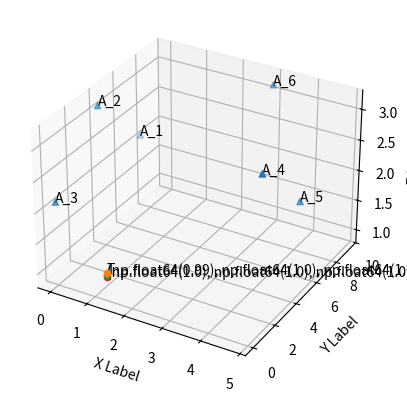

Generate this figure with matplotlib:
# Prove di codice per fare la trilaterazione
# 13 Jan 23
# Author Riccardo Tessarin
import math
from math import dist
import numpy as np
import matplotlib.pyplot  as plt


# Anchor definition, set their position in space

A_n1 = np.array([0.00, 7.19, 2.15])
A_n2 = np.array([0.00, 3.62, 3.15])
A_n3 = np.array([0.00, 0.00, 2.15])
A_n4 = np.array([4.79, 1.85, 3.15])
A_n5 = np.array([4.79, 5.45, 2.15])
A_n6  = np.array([3.00, 9.35, 3.15])

An =  A_n1, A_n2, A_n3, A_n4, A_n5, A_n6
An = np.array(An)

#print(An[0,2]) #reminder per come chiamare gli elementi nel numpy array

# The target point to track
# Initially set still
T = np.array([1., 1., 1.])

# Distance from each Anchor, in the final code this parameters was computed by the UWB network
d1 = dist(A_n1,T) + np.random.normal(loc=0.0, scale=0.05)
#print('d1  = ', d1)
d2 = dist(A_n2,T) #+ np.random.normal(loc=0.0, scale=0.05)
d3 = dist(A_n3,T) #+ np.random.normal(loc=0.0, scale=0.05)
d4 = dist(A_n4,T) #+ np.random.normal(loc=0.0, scale=0.05)
d5 = dist(A_n5,T) #+ np.random.normal(loc=0.0, scale=0.05)
d6 = dist(A_n6,T) #+ np.random.normal(loc=0.0, scale=0.05)
#d7 = dist(A_n7,T) + np.random.normal(loc=0.0, scale=0.1)

d = np.array([ d1, d2, d3, d4, d5, d6])
#d = np.array(d)
n = ["A_1", "A_2", "A_3", "A_4", "A_5", "A_6"]
print ("d=", d)
# Compute the position of T using trilateration and LS formula
# Defining initial A matrix and b vector
A = np.zeros((5,3))
b = np.zeros((5,1))

# Definition of vectors X, Y, Z, first position is the target,
# the others the anchors coordinates
x = An[:,0]
y = An[:,1]
z = An[:,2]

# Calculation of A and b for the case with 7 anchors
for c in range(1, len(x)):
    A[c-1, :] = [x[c]-x[0], y[c]-y[0], z[c]-z[0]] 
    #A[c-1, :] = [x[c]-x[0], y[c]-y[0], z[c]-z[0], 0, 0, 0]  
    b[c-1] = d[0]**2 - d[c]**2 + x[c]**2 + y[c]**2 + z[c]**2 - x[0]**2 -y[0]**2 -z[0]**2   
    
#for c in range(len(x)-3, len(x)):
 #   A[c-1, :] = [0, 0, 0, x[c]-x[0], y[c]-y[0], z[c]-z[0]]

#for c in range(1,len(x)):
 #   b[c-1] = d[0]**2 - d[c]**2 + x[c]**2 + y[c]**2 + z[c]**2 - x[0]**2 -y[0]**2 -z[0]**2


print(A)
print(b)

# Calculation of the position with the LLS Alghorithm
pos = np.matmul(np.linalg.pinv(A), b)/2
pos_str = str((np.round(pos[0,0],2), np.round(pos[1,0]),np.round(pos[2,0])))

print("posizione 0 = ", pos[1])

# LS error calculation
x = np.transpose(pos) - T
print ('T = ', T)
e_LS = np.linalg.norm(x, ord=2)

print('pos_LS = ', np.transpose(pos))
print('e_LS = ', e_LS )



# WLS implementation
# The W is diagonal and filled with the values of the variance of each measure
w1 = 1/0.1**2
w2 = 1/0.2**2
w3=w1
w4= 1/0.3**2
w5=w6=w1
W = np.diag([w1, w2, w3, w4, w5])


pos_wls = np.matmul(np.matmul(np.matmul(np.matmul(np.linalg.pinv(np.matmul(np.matmul(np.matmul(A.T, W.T),W),A)),A.T),W.T),W),b)/2
# Alternative
#pos_wls = np.matmul(np.matmul(np.matmul(np.matmul(np.matmul(A.T,W),A),A.T),W),b)/2

print('pos WLS = ', np.transpose(pos_wls))
pos_str_wls = str((np.round(pos_wls[0,0],2), np.round(pos_wls[1,0]),np.round(pos_wls[2,0])))

y = np.transpose(pos_wls) - T
print("y=", y[0])
e_WLS = np.linalg.norm(y, ord=2)

print("e_WLS = ", e_WLS)

# Print the figure
fig = plt.figure()
ax = fig.add_subplot(projection='3d')
ax.scatter(An[:,0], An[:,1], An[:,2], marker= '^')
ax.scatter(T[0], T[1], T[2], marker= 'o')
ax.scatter(pos[0,0], pos[1,0], pos[2,0], marker='o')
ax.scatter(pos_wls[0,0], pos_wls[1,0], pos_wls[2,0], marker='o')
ax.set_xlabel('X Label')
ax.set_ylabel('Y Label')
ax.set_zlabel('Z Label')
for i, txt in enumerate(n):
    ax.text(An[i,0], An[i,1], An[i,2], txt)
ax.text(pos[0,0], pos[1,0], pos[2,0], pos_str )
ax.text(pos_wls[0,0], pos_wls[1,0], pos_wls[2,0], pos_str_wls )
ax.text(T[0], T[1], T[2], "T" )
plt.show()



